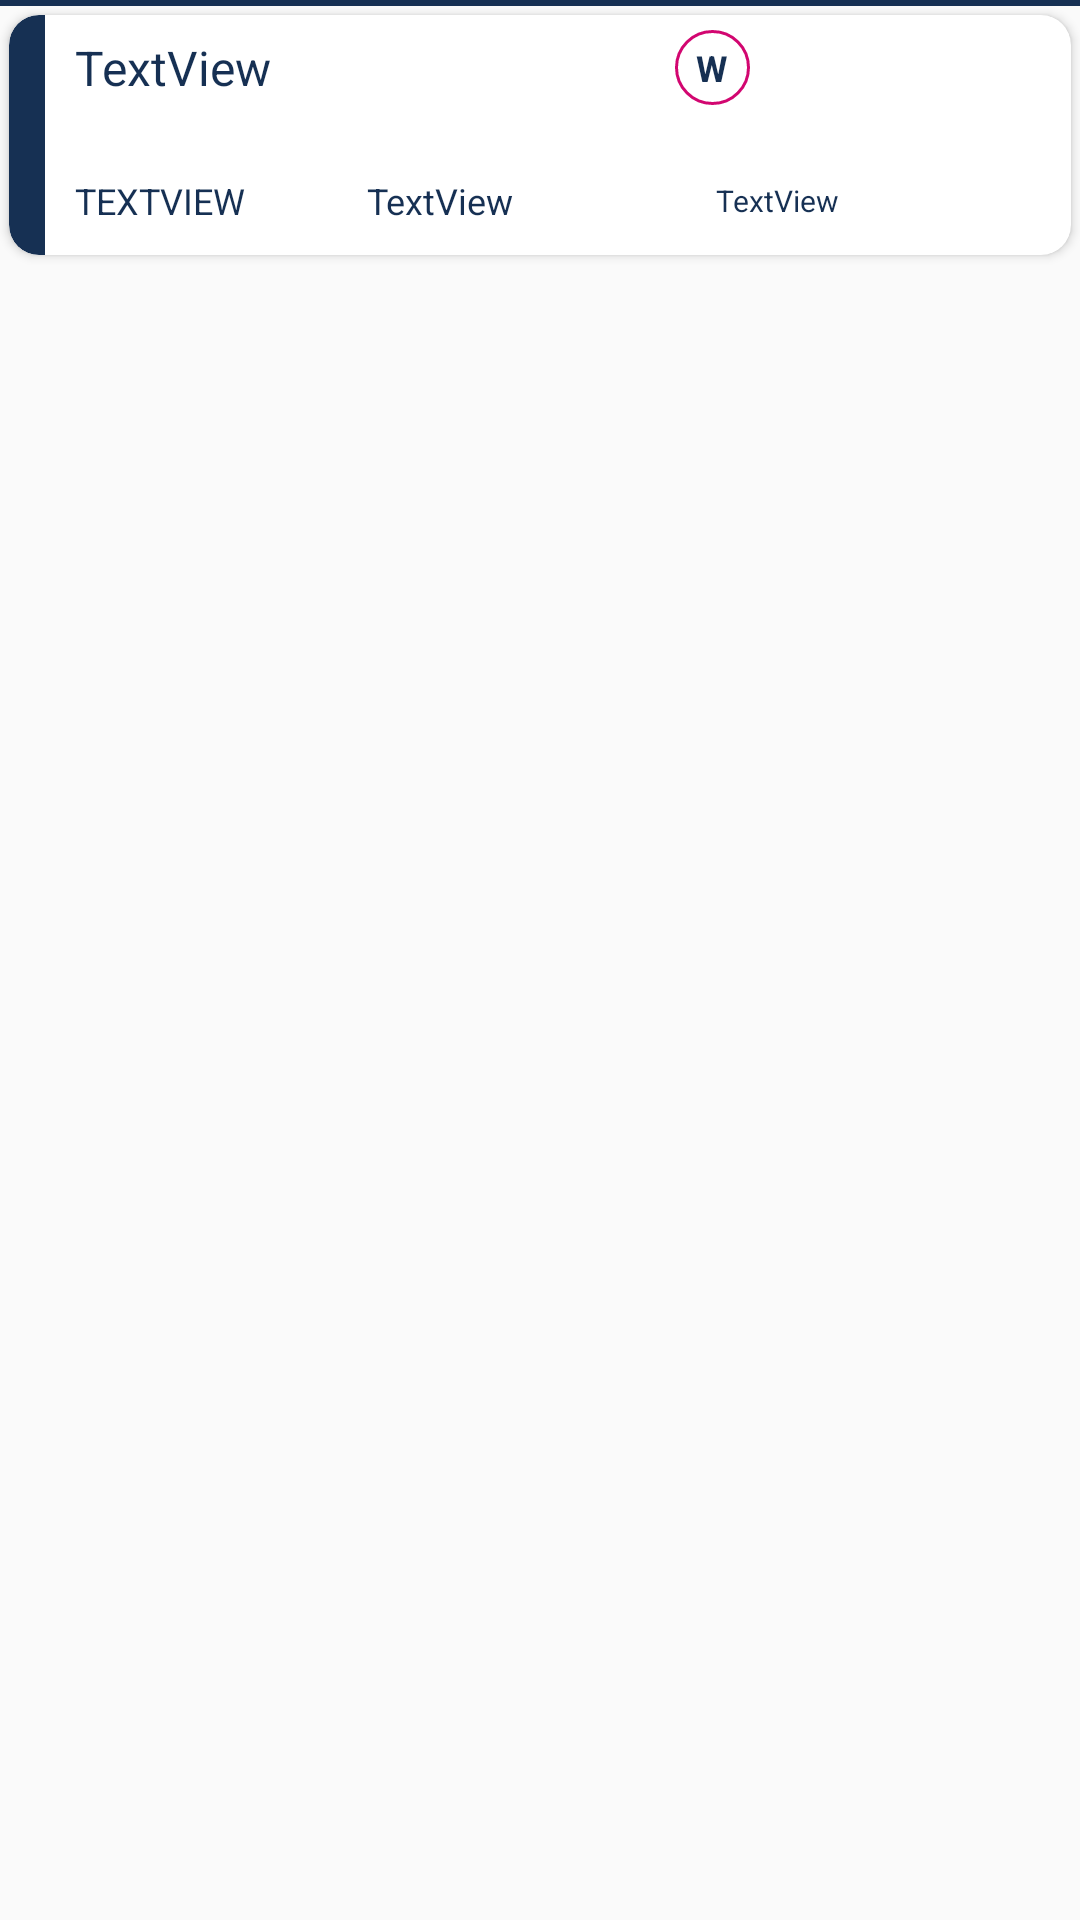

Layout XML and referenced resources for this Android screen:
<!-- AndroidManifest.xml: application theme AppTheme -->
<!-- res/layout/listitems.xml -->
<?xml version="1.0" encoding="utf-8"?>
<LinearLayout xmlns:android="http://schemas.android.com/apk/res/android"
    xmlns:app="http://schemas.android.com/tools"
    xmlns:app2="http://schemas.android.com/apk/res-auto"
    android:layout_width="match_parent"
    android:layout_height="wrap_content"
    android:layout_margin="3dp"
    android:clickable="false"

    android:orientation="vertical"
    app:ignore="NamespaceTypo">


    <TextView
        android:id="@+id/pickupzone"
        android:layout_width="match_parent"
        android:layout_height="wrap_content"
        android:layout_marginLeft="5dp"
        android:gravity="left"
        android:text="Pickupzone"
        android:textColor="@color/bluee"
        android:textStyle="bold"
        android:visibility="gone" />

    <View
        android:id="@+id/line"
        android:layout_width="match_parent"
        android:layout_height="2dp"
        android:background="@color/bluee" />

    <android.support.v7.widget.CardView xmlns:android="http://schemas.android.com/apk/res/android"
        xmlns:app="http://schemas.android.com/tools"
        xmlns:app2="http://schemas.android.com/apk/res-auto"
        android:layout_width="match_parent"
        android:layout_height="wrap_content"
        android:layout_margin="3dp"
        android:clickable="false"
        android:orientation="vertical"
        app2:cardCornerRadius="10dp"
        app:ignore="NamespaceTypo">

        <LinearLayout
            android:layout_width="match_parent"
            android:layout_height="wrap_content"
            android:orientation="horizontal"
            >

            <LinearLayout
                android:id="@+id/strip"
                android:layout_width="12dp"
                android:layout_height="match_parent"
                android:background="@drawable/cardshape">


            </LinearLayout>


        <LinearLayout
            android:layout_width="match_parent"
            android:layout_height="wrap_content"

            android:orientation="vertical">

            <LinearLayout
                android:layout_width="match_parent"
                android:layout_height="wrap_content"
                android:layout_marginTop="5dp"
                android:gravity="fill_horizontal|center"
                android:orientation="horizontal"
                android:paddingBottom="10dp"
                android:paddingLeft="10dp"
                android:paddingRight="10dp"
                android:weightSum="2">

                <TextView
                    android:id="@+id/servicename"
                    android:layout_width="200dp"
                    android:layout_height="wrap_content"
                    android:text="TextView"
                    android:textColor="@color/bluee"
                    android:textSize="16sp" />

                <TextView
                    android:id="@+id/servicimg"
                    android:layout_width="25dp"
                    android:layout_height="25dp"
                    android:background="@drawable/circle"
                    android:gravity="center"
                    android:paddingBottom="3dp"
                    android:paddingLeft="5dp"
                    android:paddingRight="5dp"
                    android:paddingTop="3dp"
                    android:text="W"
                    android:textColor="@color/colorAccent"
                    android:textSize="12sp"
                    android:textStyle="bold" />

                <ImageView
                    android:id="@+id/expressimg"
                    android:layout_width="wrap_content"
                    android:layout_height="15dp"
                    android:contentDescription="TODO" />


            </LinearLayout>

            <LinearLayout
                android:layout_width="match_parent"
                android:layout_height="wrap_content"
                android:gravity="end"
                android:orientation="horizontal">

                <TextView
                    android:id="@+id/location"
                    android:layout_width="wrap_content"
                    android:layout_height="wrap_content"

                    android:gravity="end"
                    android:textColor="@color/red"
                    android:textSize="10sp" />

                <TextView
                    android:id="@+id/section"
                    android:layout_width="wrap_content"
                    android:layout_height="wrap_content"

                    android:layout_marginLeft="15dp"
                    android:layout_marginRight="15dp"
                    android:gravity="end"
                    android:textColor="@color/red"
                    android:textSize="10sp" />
            </LinearLayout>

            <LinearLayout
                android:layout_width="match_parent"
                android:layout_height="wrap_content"
                android:gravity="fill_horizontal|center"
                android:orientation="horizontal"
                android:paddingBottom="10dp"
                android:paddingLeft="10dp"
                android:paddingRight="10dp">

                <TextView
                    android:id="@+id/one"
                    android:layout_width="wrap_content"
                    android:layout_height="wrap_content"
                    android:layout_weight="0.3"
                    android:text="TextView"
                    android:textAllCaps="true"
                    android:textColor="@color/bluee"
                    android:textSize="12sp" />

                <TextView
                    android:id="@+id/two"
                    android:layout_width="wrap_content"
                    android:layout_height="wrap_content"
                    android:layout_weight="0.5"
                    android:text="TextView"
                    android:textColor="@color/bluee"
                    android:textSize="12sp" />

                <TextView
                    android:id="@+id/three"
                    android:layout_width="wrap_content"
                    android:layout_height="wrap_content"
                    android:layout_weight="0.5"
                    android:text="TextView"
                    android:textColor="@color/bluee"
                    android:textSize="10sp" />


            </LinearLayout>


        </LinearLayout>
        </LinearLayout>

    </android.support.v7.widget.CardView>

</LinearLayout>
<!-- resources referenced by this layout -->
<resources>
  <color name="bluee">#163053</color>
  <color name="colorAccent">#163053</color>
  <color name="red">#d20670</color>
  <!-- drawable cardshape (drawable) -->
  <?xml version="1.0" encoding="utf-8"?>
  <shape xmlns:android="http://schemas.android.com/apk/res/android"
      android:shape="rectangle"
      android:tint="@color/colorPrimaryDark"
      >
      <corners
          android:bottomLeftRadius="10dp"
          android:topLeftRadius="10dp"
          />
  
  
  </shape>
  <!-- drawable circle (drawable) -->
  <?xml version="1.0" encoding="utf-8"?>
  <shape xmlns:android="http://schemas.android.com/apk/res/android"
      android:shape="oval">
      <corners android:radius="1dip" />
      <stroke
          android:width="1dp"
          android:color="#d20670" />
  
  </shape>
  <style name="AppTheme" parent="Theme.AppCompat.Light.DarkActionBar">
          
          <item name="colorPrimary">@color/colorPrimary</item>
          <item name="colorPrimaryDark">@color/colorPrimaryDark</item>
          <item name="colorAccent">@color/colorAccent</item>
  
      </style>
  <color name="colorPrimaryDark">#163053</color>
  <color name="colorPrimary">#163053</color>
</resources>
